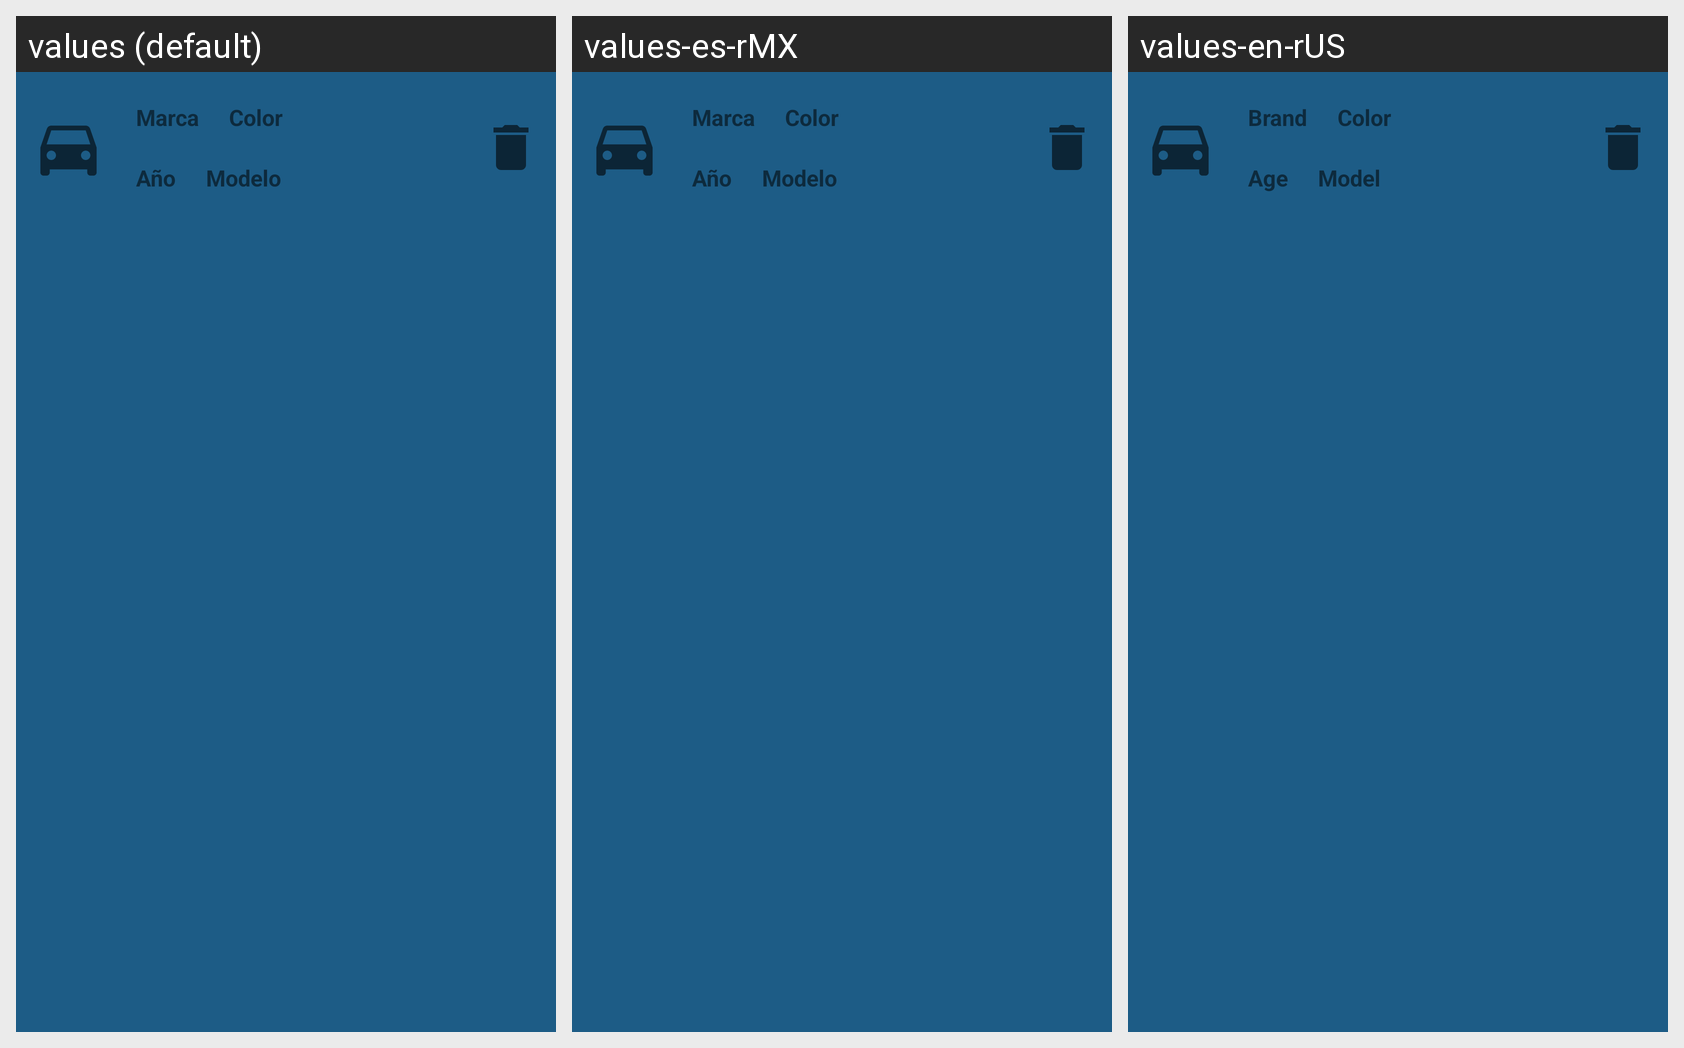

Here is an Android app screen in its default locale and in the app's own translations. Write out the translated-string differences for the strings that appear on this screen.
Android screen res/layout/card_view_admin.xml rendered under 3 locales, left to right: values (default), values-es-rMX, values-en-rUS. Device: Nexus 5 (rendered at 1080×1920; each locale shown at half size, 540×960, under a caption strip naming it); theme Theme.CVA_VIDEOLLAMADA.
Strings drawn on this screen, with the default value and each locale's value (text and hints the layout hard-codes, and strings that could not be matched under every locale, appear in the picture but are not listed):

marca
  values: Marca
  values-es-rMX: Marca
  values-en-rUS: Brand

color
  values: Color
  values-es-rMX: Color
  values-en-rUS: Color

anio
  values: Año
  values-es-rMX: Año
  values-en-rUS: Age

modelo
  values: Modelo
  values-es-rMX: Modelo
  values-en-rUS: Model
